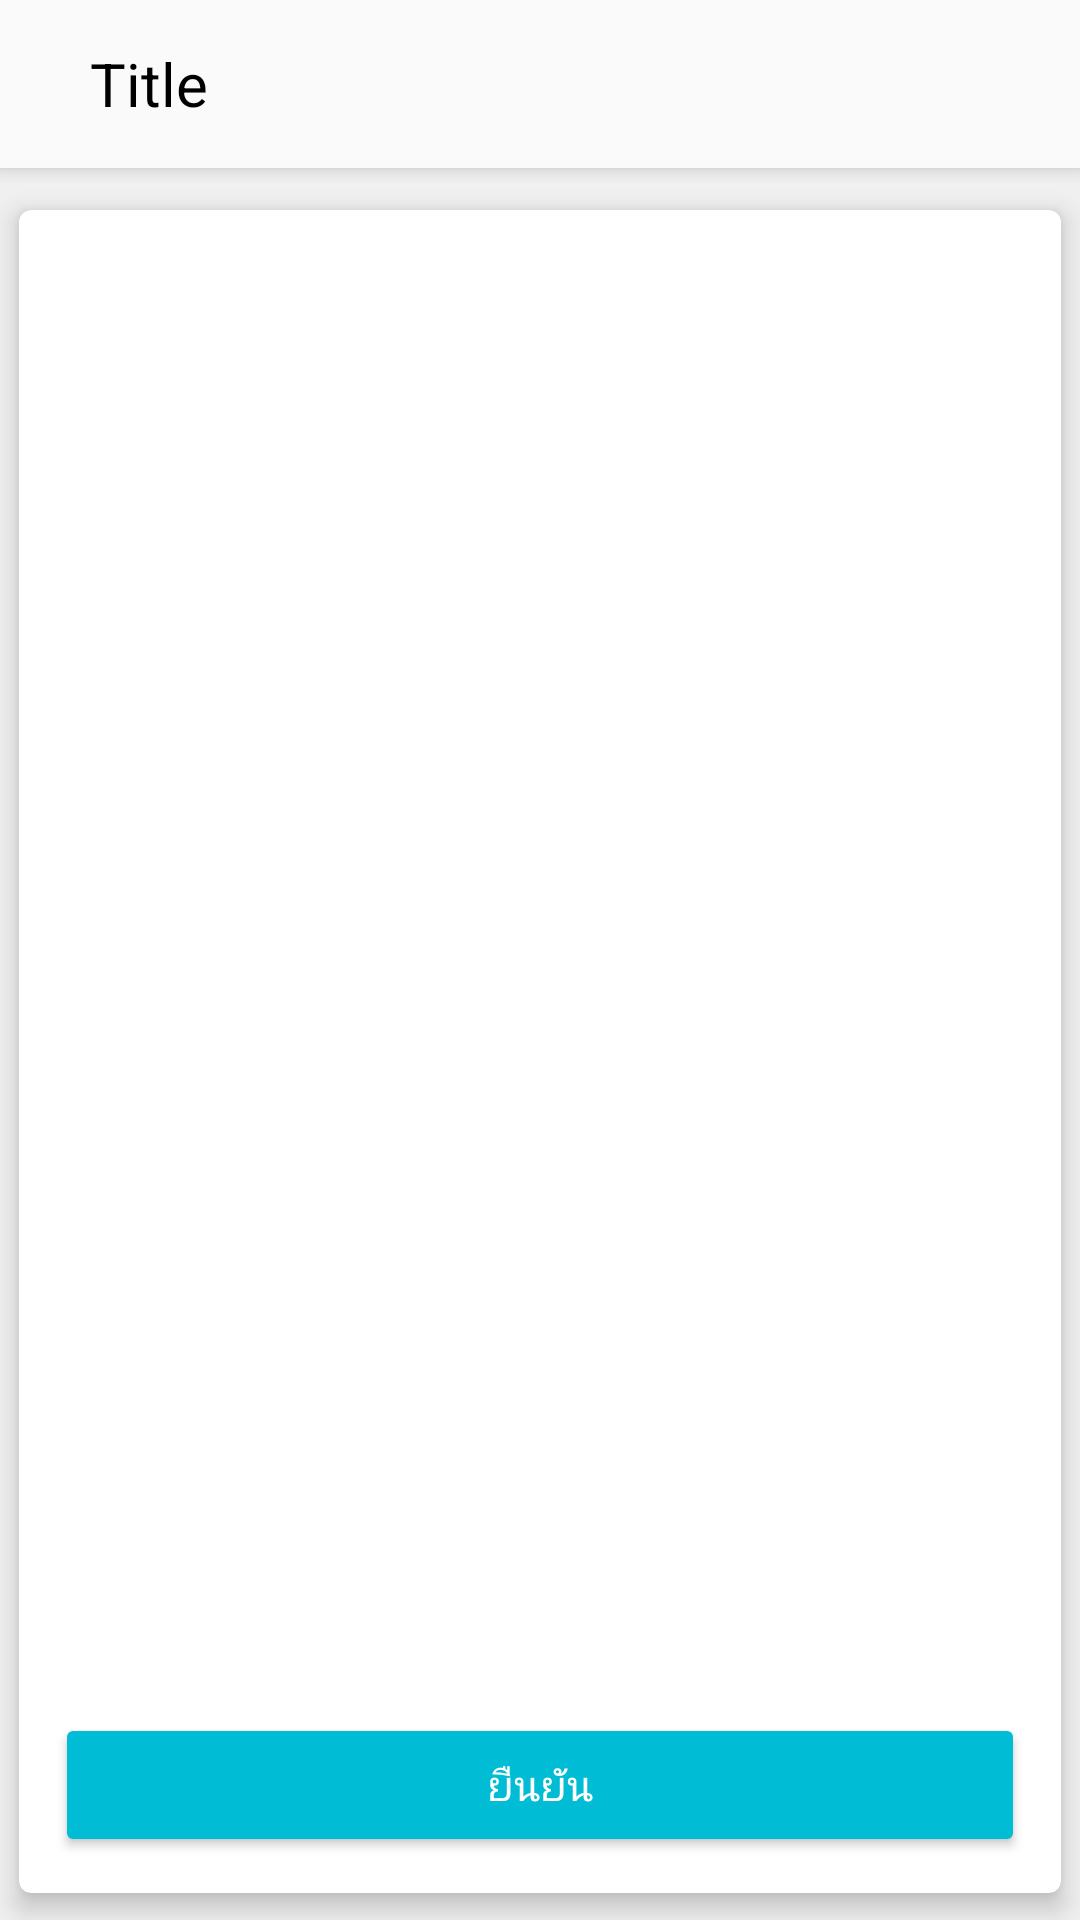

Produce the Android XML layout that renders to this screen, including the resource entries it uses.
<!-- AndroidManifest.xml: application theme AppTheme -->
<!-- res/layout/grid_view__st_word_builder_selectword.xml -->
<?xml version="1.0" encoding="utf-8"?>
<android.support.v7.widget.LinearLayoutCompat xmlns:android="http://schemas.android.com/apk/res/android"
    android:layout_width="match_parent"
    android:layout_height="match_parent"
    android:background="#efefefef"
    android:orientation="vertical">

    <include layout="@layout/toolbar_back" />

        <android.support.v7.widget.CardView
            xmlns:card_view="http://schemas.android.com/apk/res-auto"
            android:layout_width="match_parent"
            android:layout_height="match_parent"
            android:layout_above="@+id/button"
            card_view:cardUseCompatPadding="true"
            card_view:cardElevation="5dp"
            card_view:cardCornerRadius="4dp">

            <RelativeLayout
                android:layout_width="match_parent"
                android:layout_height="match_parent">







        <GridView
            android:id="@+id/grid_view"
            android:layout_width="match_parent"
            android:layout_height="match_parent"
            android:layout_above="@+id/set_Groupanme"
            android:layout_marginStart="12dp"
            android:layout_marginEnd="12dp"
            android:layout_marginTop="10dp"
            android:layout_marginBottom="15dp"
            android:columnWidth="100dp"
            android:numColumns="3"
            android:verticalSpacing="12dp"
            android:stretchMode="columnWidth"
            android:gravity="top|center" />



            <android.support.v7.widget.AppCompatButton
                style="@style/Widget.AppCompat.Button.Colored"
                android:layout_width="match_parent"
                android:layout_height="wrap_content"
                android:layout_marginStart="12dp"
                android:layout_marginEnd="12dp"
                android:layout_marginBottom="12dp"
                android:layout_alignParentBottom="true"
                android:id="@+id/set_Groupanme"
                android:text="ยืนยัน"
                android:layout_gravity="center"/>

    </RelativeLayout>

        </android.support.v7.widget.CardView>

</android.support.v7.widget.LinearLayoutCompat>
<!-- res/layout/toolbar_back.xml (included above) -->
<?xml version="1.0" encoding="utf-8"?>
<android.support.v7.widget.LinearLayoutCompat xmlns:android="http://schemas.android.com/apk/res/android"
    android:layout_width="match_parent"
    android:layout_height="wrap_content"
    android:fitsSystemWindows="true"
    android:orientation="vertical">

    <LinearLayout
        android:layout_width="match_parent"
        android:layout_height="wrap_content"
        android:orientation="vertical">

    <android.support.v7.widget.Toolbar
        android:id="@+id/toolbar1"
        android:layout_width="match_parent"
        android:layout_height="?attr/actionBarSize"
        android:background="#FAFAFA"
        android:elevation="4dp">

        <ImageView
            android:layout_width="wrap_content"
            android:layout_height="wrap_content"
            android:id="@+id/back"
            android:background="@drawable/ic_chevron_left_black_24dp"/>

        <TextView
            android:layout_width="wrap_content"
            android:layout_height="wrap_content"
            android:layout_marginStart="30dp"
            android:textSize="20dp"
            android:id="@+id/title"
            android:textColor="#000000"
            android:text="Title"/>

        <ImageView
            android:layout_width="wrap_content"
            android:layout_height="wrap_content"
            android:id="@+id/show_menu"
            android:background="@drawable/ic_more_vert_black_24dp"
            android:layout_marginEnd="5dp"
            android:layout_gravity="end">
        </ImageView>

    </android.support.v7.widget.Toolbar>

        <View android:layout_width="match_parent"
            android:layout_height="5dp"
            android:background="@drawable/toolbar_shadow"/>

</LinearLayout>

</android.support.v7.widget.LinearLayoutCompat>
<!-- resources referenced by this layout -->
<resources>
  <!-- drawable toolbar_shadow (drawable) -->
  <?xml version="1.0" encoding="utf-8"?>
  <shape xmlns:android="http://schemas.android.com/apk/res/android"
      android:shape="rectangle">
  
      <gradient android:startColor="@android:color/transparent"
          android:endColor="#00333333"
          android:angle="90"/>
  
  </shape>
  <style name="AppTheme" parent="Theme.AppCompat.Light.NoActionBar">
          
          <item name="colorPrimary">@color/colorPrimary</item>
          <item name="colorPrimaryDark">@color/colorPrimary</item>
          <item name="colorAccent">@color/colorAccent</item>
      </style>
  <color name="colorPrimary">#FAFAFA</color>
  <color name="colorAccent">#00BCD4</color>
</resources>
